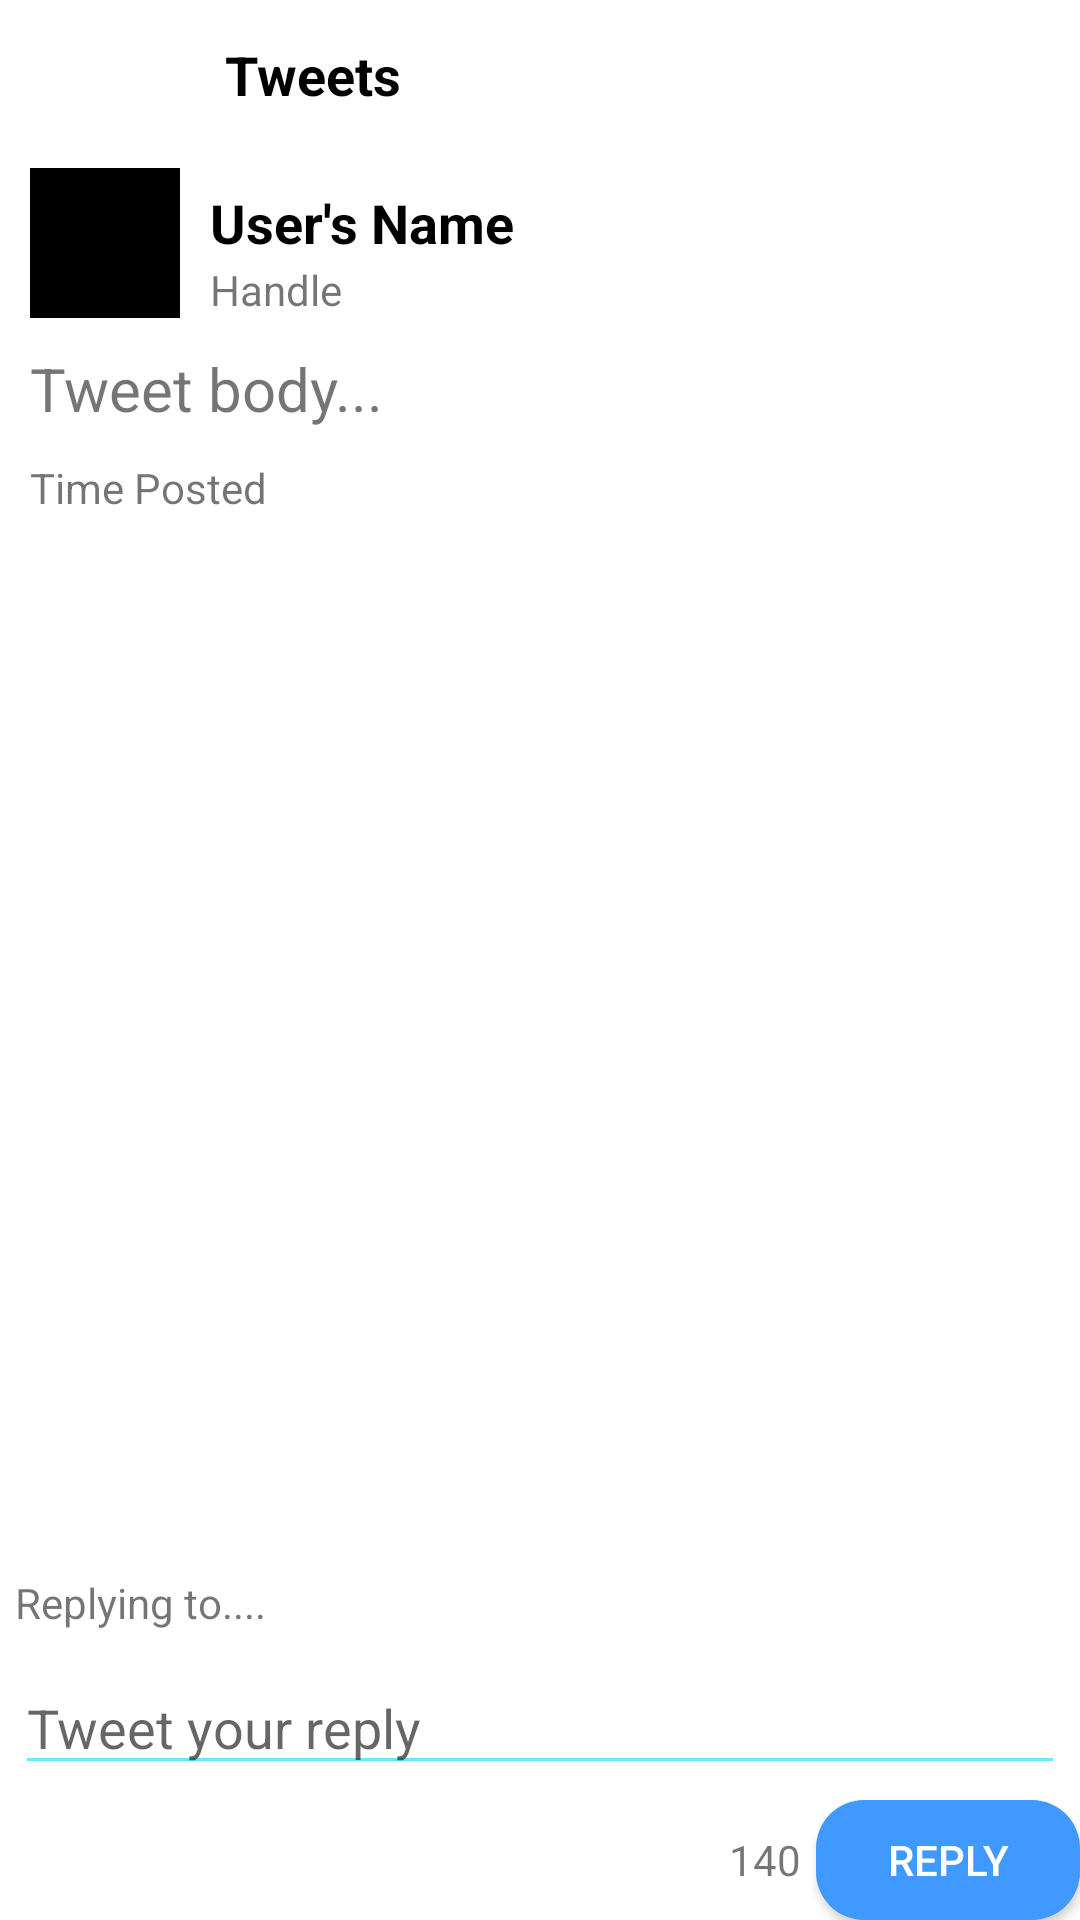

Produce the Android XML layout that renders to this screen, including the resource entries it uses.
<!-- AndroidManifest.xml: application theme AppTheme -->
<!-- res/layout/activity_tweet_details.xml -->
<?xml version="1.0" encoding="utf-8"?>
<RelativeLayout xmlns:android="http://schemas.android.com/apk/res/android"
    xmlns:app="http://schemas.android.com/apk/res-auto"
    xmlns:tools="http://schemas.android.com/tools"
    android:layout_width="match_parent"
    android:layout_height="match_parent"
    tools:context="com.codepath.apps.restclienttemplate.TweetDetails">
    <android.support.v7.widget.Toolbar
        android:id="@+id/tweetToolbar"
        android:layout_width="match_parent"
        android:layout_height="wrap_content"
        android:layout_alignParentStart="true"
        android:layout_alignParentTop="true"
        android:background="@android:color/white"
        app:contentInsetLeft="0dp"
        app:contentInsetStart="0dp"
        app:titleTextColor="@android:color/black">

        <LinearLayout
            android:layout_width="match_parent"
            android:layout_height="55dp"
            android:layout_alignParentStart="true"
            android:layout_alignParentTop="true">

            <ImageButton
                android:id="@+id/backButton"
                android:layout_width="40dp"
                android:layout_height="40dp"
                android:layout_marginLeft="5dp"
                android:layout_marginTop="5dp"
                android:background="@android:color/transparent"
                app:srcCompat="@drawable/ic_vector_close" />

            <TextView
                android:id="@+id/tvActivityTitle"
                android:layout_width="wrap_content"
                android:layout_height="49dp"
                android:layout_marginLeft="30dp"
                android:gravity="center_vertical"
                android:text="Tweets"
                android:textColor="@android:color/black"
                android:textSize="18sp"
                android:textStyle="bold" />


        </LinearLayout>

    </android.support.v7.widget.Toolbar>

    <ImageView
        android:id="@+id/ivReply"
        android:layout_width="50dp"
        android:layout_height="50dp"
        android:layout_alignParentStart="true"
        android:layout_below="@+id/tweetToolbar"
        android:layout_marginLeft="10dp"
        app:srcCompat="@android:color/background_dark" />

    <TextView
        android:id="@+id/tvUserName2"
        android:layout_width="wrap_content"
        android:layout_height="25dp"
        android:layout_above="@+id/tvHandle2"
        android:layout_marginLeft="10dp"
        android:layout_toEndOf="@+id/ivReply"
        android:text="User's Name"
        android:textColor="@android:color/black"
        android:textSize="18sp"
        android:textStyle="bold" />

    <TextView
        android:id="@+id/tvHandle2"
        android:layout_width="wrap_content"
        android:layout_height="wrap_content"
        android:layout_above="@+id/tvBody2"
        android:layout_marginLeft="10dp"
        android:layout_toEndOf="@+id/ivReply"
        android:text="Handle" />

    <TextView
        android:id="@+id/tvBody2"
        android:layout_width="match_parent"
        android:layout_height="wrap_content"
        android:layout_alignParentStart="true"
        android:layout_below="@+id/ivReply"
        android:layout_margin="10dp"
        android:text="Tweet body..."
        android:textSize="20sp" />

    <TextView
        android:id="@+id/tvTime"
        android:layout_width="wrap_content"
        android:layout_height="wrap_content"
        android:layout_alignParentStart="true"
        android:layout_below="@+id/tvBody2"
        android:layout_marginLeft="10dp"
        android:text="Time Posted" />

    <Button
        android:id="@+id/btnReply"
        android:layout_width="wrap_content"
        android:layout_height="40dp"
        android:layout_alignParentBottom="true"
        android:layout_alignParentEnd="true"
        android:layout_marginLeft="5dp"
        android:background="@drawable/rounded"
        android:backgroundTint="#4099ff"
        android:clickable="true"
        android:onClick="makeReply"
        android:text="Reply"
        android:textColor="@android:color/white"
        android:textSize="14dp" />

    <TextView
        android:id="@+id/tvCharCount2"
        android:layout_width="wrap_content"
        android:layout_height="wrap_content"
        android:layout_alignBaseline="@+id/btnReply"
        android:layout_alignBottom="@+id/btnReply"
        android:layout_toStartOf="@+id/btnReply"
        android:text="140" />

    <EditText
        android:id="@+id/etCompose2"
        android:layout_width="match_parent"
        android:layout_height="wrap_content"
        android:layout_above="@+id/btnReply"
        android:layout_alignParentEnd="true"
        android:layout_margin="5dp"
        android:ems="10"
        android:hint="Tweet your reply"
        android:inputType="textMultiLine" />

    <TextView
        android:id="@+id/tvWhoReply"
        android:layout_width="wrap_content"
        android:layout_height="wrap_content"
        android:layout_above="@+id/etCompose2"
        android:layout_alignParentStart="true"
        android:layout_margin="5dp"
        android:text="Replying to...." />

</RelativeLayout>
<!-- resources referenced by this layout -->
<resources>
  <!-- drawable rounded (drawable) -->
  <?xml version="1.0" encoding="utf-8"?>
  <shape xmlns:android="http://schemas.android.com/apk/res/android">
      <solid android:color="#4099ff"/>
  
      <corners android:bottomRightRadius="16dp"
          android:bottomLeftRadius="16dp"
          android:topLeftRadius="16dp"
          android:topRightRadius="16dp" />
  </shape>
  <style name="AppTheme" parent="Theme.AppCompat.Light.NoActionBar">
          <item name="colorPrimary">@android:color/white</item>
          <item name="android:colorBackground">@android:color/white</item>
          <item name="android:textColorPrimaryInverse">@android:color/white</item>
          <item name="android:windowBackground">@android:color/white</item>
          <item name="android:textColorSecondaryInverse">@android:color/white</item>
          <item name="colorAccent">#4099ff</item>
          <item name="colorPrimaryDark">#4099ff</item>
          <item name="android:colorForeground">#4099ff</item>
      </style>
</resources>
